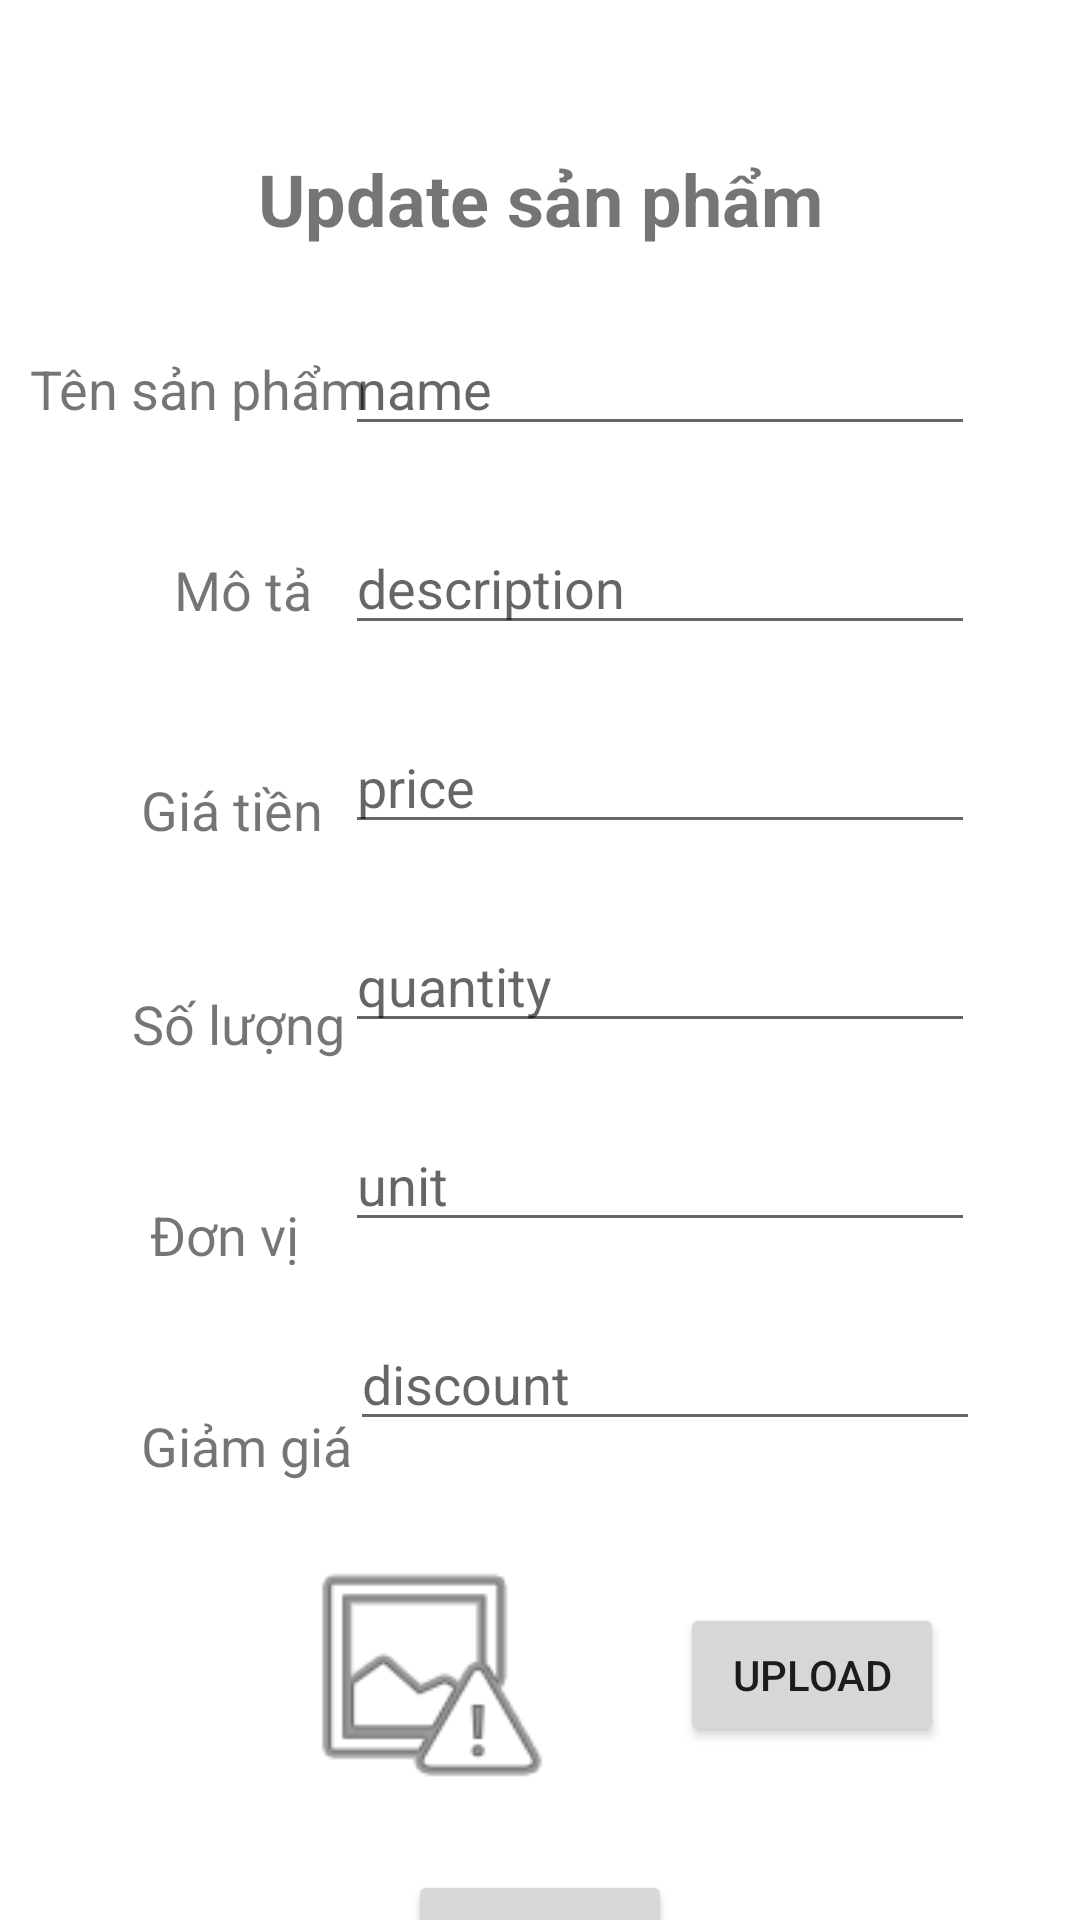

Reconstruct the res/layout file that produces this screen, plus the resources it refers to.
<!-- AndroidManifest.xml: application theme Theme.PRM392_Shopping_Project -->
<!-- res/layout/activity_update_product.xml -->
<?xml version="1.0" encoding="utf-8"?>
<androidx.constraintlayout.widget.ConstraintLayout xmlns:android="http://schemas.android.com/apk/res/android"
    xmlns:app="http://schemas.android.com/apk/res-auto"
    xmlns:tools="http://schemas.android.com/tools"
    android:layout_width="match_parent"
    android:layout_height="match_parent"
    tools:context=".Update_Product">

    <TextView
        android:id="@+id/tv_updateproduct"
        android:layout_width="wrap_content"
        android:layout_height="wrap_content"
        android:layout_marginTop="50dp"
        android:text="Update sản phẩm"
        android:textSize="24sp"
        android:textStyle="bold"
        app:layout_constraintEnd_toEndOf="parent"
        app:layout_constraintStart_toStartOf="parent"
        app:layout_constraintTop_toTopOf="parent" />

    <EditText
        android:id="@+id/edt_newname"
        android:layout_width="wrap_content"
        android:layout_height="wrap_content"
        android:layout_marginStart="80dp"
        android:layout_marginTop="25dp"
        android:ems="10"
        android:hint="name"
        android:inputType="textPersonName"
        app:layout_constraintEnd_toEndOf="parent"
        app:layout_constraintStart_toStartOf="parent"
        app:layout_constraintTop_toBottomOf="@+id/tv_updateproduct"
        tools:ignore="TouchTargetSizeCheck" />

    <EditText
        android:id="@+id/edt_newdescription"
        android:layout_width="wrap_content"
        android:layout_height="wrap_content"
        android:layout_marginStart="80dp"
        android:layout_marginTop="25dp"
        android:ems="10"
        android:hint="description"
        android:inputType="textPersonName"
        app:layout_constraintEnd_toEndOf="parent"
        app:layout_constraintStart_toStartOf="parent"
        app:layout_constraintTop_toBottomOf="@+id/edt_newname"
        tools:ignore="TouchTargetSizeCheck" />

    <EditText
        android:id="@+id/edt_newprice"
        android:layout_width="wrap_content"
        android:layout_height="wrap_content"
        android:layout_marginStart="80dp"
        android:layout_marginTop="25dp"
        android:ems="10"
        android:hint="price"
        android:inputType="textPersonName"
        app:layout_constraintEnd_toEndOf="parent"
        app:layout_constraintStart_toStartOf="parent"
        app:layout_constraintTop_toBottomOf="@+id/edt_newdescription"
        tools:ignore="TouchTargetSizeCheck" />

    <EditText
        android:id="@+id/edt_newquantity"
        android:layout_width="wrap_content"
        android:layout_height="wrap_content"
        android:layout_marginStart="80dp"
        android:layout_marginTop="25dp"
        android:ems="10"
        android:hint="quantity"
        android:inputType="textPersonName"
        app:layout_constraintEnd_toEndOf="parent"
        app:layout_constraintStart_toStartOf="parent"
        app:layout_constraintTop_toBottomOf="@+id/edt_newprice"
        tools:ignore="TouchTargetSizeCheck" />

    <EditText
        android:id="@+id/edt_newunit"
        android:layout_width="wrap_content"
        android:layout_height="wrap_content"
        android:layout_marginStart="80dp"
        android:layout_marginTop="25dp"
        android:ems="10"
        android:hint="unit"
        android:inputType="textPersonName"
        app:layout_constraintEnd_toEndOf="parent"
        app:layout_constraintStart_toStartOf="parent"
        app:layout_constraintTop_toBottomOf="@+id/edt_newquantity"
        tools:ignore="TouchTargetSizeCheck" />

    <ImageView
        android:id="@+id/imv_newimg"
        android:layout_width="140dp"
        android:layout_height="91dp"
        android:layout_marginTop="32dp"
        app:layout_constraintEnd_toEndOf="parent"
        app:layout_constraintHorizontal_bias="0.321"
        app:layout_constraintStart_toStartOf="parent"
        app:layout_constraintTop_toBottomOf="@+id/edt_newdiscount"
        app:srcCompat="@android:drawable/ic_menu_report_image" />

    <Button
        android:id="@+id/btn_updatePro"
        android:layout_width="wrap_content"
        android:layout_height="wrap_content"
        android:layout_marginTop="20dp"
        android:onClick="onUpdate"
        android:text="update"
        app:layout_constraintEnd_toEndOf="parent"
        app:layout_constraintStart_toStartOf="parent"
        app:layout_constraintTop_toBottomOf="@+id/imv_newimg" />

    <TextView
        android:id="@+id/textView5"
        android:layout_width="115dp"
        android:layout_height="27dp"
        android:layout_marginStart="10dp"
        android:layout_marginTop="35dp"
        android:text="Tên sản phẩm"
        android:textSize="18sp"
        app:layout_constraintStart_toStartOf="parent"
        app:layout_constraintTop_toBottomOf="@+id/tv_updateproduct" />

    <TextView
        android:id="@+id/textView6"
        android:layout_width="wrap_content"
        android:layout_height="wrap_content"
        android:layout_marginStart="58dp"
        android:layout_marginTop="40dp"
        android:text="Mô tả"
        android:textSize="18sp"
        app:layout_constraintStart_toStartOf="parent"
        app:layout_constraintTop_toBottomOf="@+id/textView5" />

    <TextView
        android:id="@+id/textView7"
        android:layout_width="wrap_content"
        android:layout_height="wrap_content"
        android:layout_marginStart="47dp"
        android:layout_marginTop="49dp"
        android:text="Giá tiền"
        android:textSize="18sp"
        app:layout_constraintStart_toStartOf="parent"
        app:layout_constraintTop_toBottomOf="@+id/textView6" />

    <TextView
        android:id="@+id/textView8"
        android:layout_width="wrap_content"
        android:layout_height="wrap_content"
        android:layout_marginStart="44dp"
        android:layout_marginTop="47dp"
        android:text="Số lượng"
        android:textSize="18sp"
        app:layout_constraintStart_toStartOf="parent"
        app:layout_constraintTop_toBottomOf="@+id/textView7" />

    <TextView
        android:id="@+id/textView9"
        android:layout_width="wrap_content"
        android:layout_height="wrap_content"
        android:layout_marginStart="50dp"
        android:layout_marginTop="46dp"
        android:text="Đơn vị"
        android:textSize="18sp"
        app:layout_constraintStart_toStartOf="parent"
        app:layout_constraintTop_toBottomOf="@+id/textView8" />

    <TextView
        android:id="@+id/textView10"
        android:layout_width="wrap_content"
        android:layout_height="wrap_content"
        android:layout_marginStart="47dp"
        android:layout_marginTop="46dp"
        android:text="Giảm giá"
        android:textSize="18sp"
        app:layout_constraintStart_toStartOf="parent"
        app:layout_constraintTop_toBottomOf="@+id/textView9" />

    <EditText
        android:id="@+id/edt_newdiscount"
        android:layout_width="wrap_content"
        android:layout_height="wrap_content"
        android:layout_marginStart="26dp"
        android:layout_marginTop="25dp"
        android:layout_marginEnd="60dp"
        android:ems="10"
        android:hint="discount"
        android:inputType="textPersonName"
        app:layout_constraintEnd_toEndOf="parent"
        app:layout_constraintStart_toEndOf="@+id/textView10"
        app:layout_constraintTop_toBottomOf="@+id/edt_newunit"
        tools:ignore="TouchTargetSizeCheck" />

    <Button
        android:id="@+id/btn_uploadImg"
        android:layout_width="wrap_content"
        android:layout_height="wrap_content"
        android:layout_marginStart="16dp"
        android:layout_marginTop="54dp"
        android:text="Upload"
        app:layout_constraintStart_toEndOf="@+id/imv_newimg"
        app:layout_constraintTop_toBottomOf="@+id/edt_newdiscount" />

</androidx.constraintlayout.widget.ConstraintLayout>
<!-- resources referenced by this layout -->
<resources>
  <style name="Theme.PRM392_Shopping_Project" parent="Theme.MaterialComponents.DayNight.DarkActionBar">
          
          <item name="colorPrimary">@color/purple_500</item>
          <item name="colorPrimaryVariant">@color/purple_700</item>
          <item name="colorOnPrimary">@color/white</item>
          
          <item name="colorSecondary">@color/teal_200</item>
          <item name="colorSecondaryVariant">@color/teal_700</item>
          <item name="colorOnSecondary">@color/black</item>
          
          <item name="android:statusBarColor" tools:targetApi="l">?attr/colorPrimaryVariant</item>
          
      </style>
  <color name="purple_500">#FF6200EE</color>
  <color name="purple_700">#FF3700B3</color>
  <color name="white">#FFFFFFFF</color>
  <color name="teal_200">#FF03DAC5</color>
  <color name="teal_700">#FF018786</color>
  <color name="black">#FF000000</color>
</resources>
